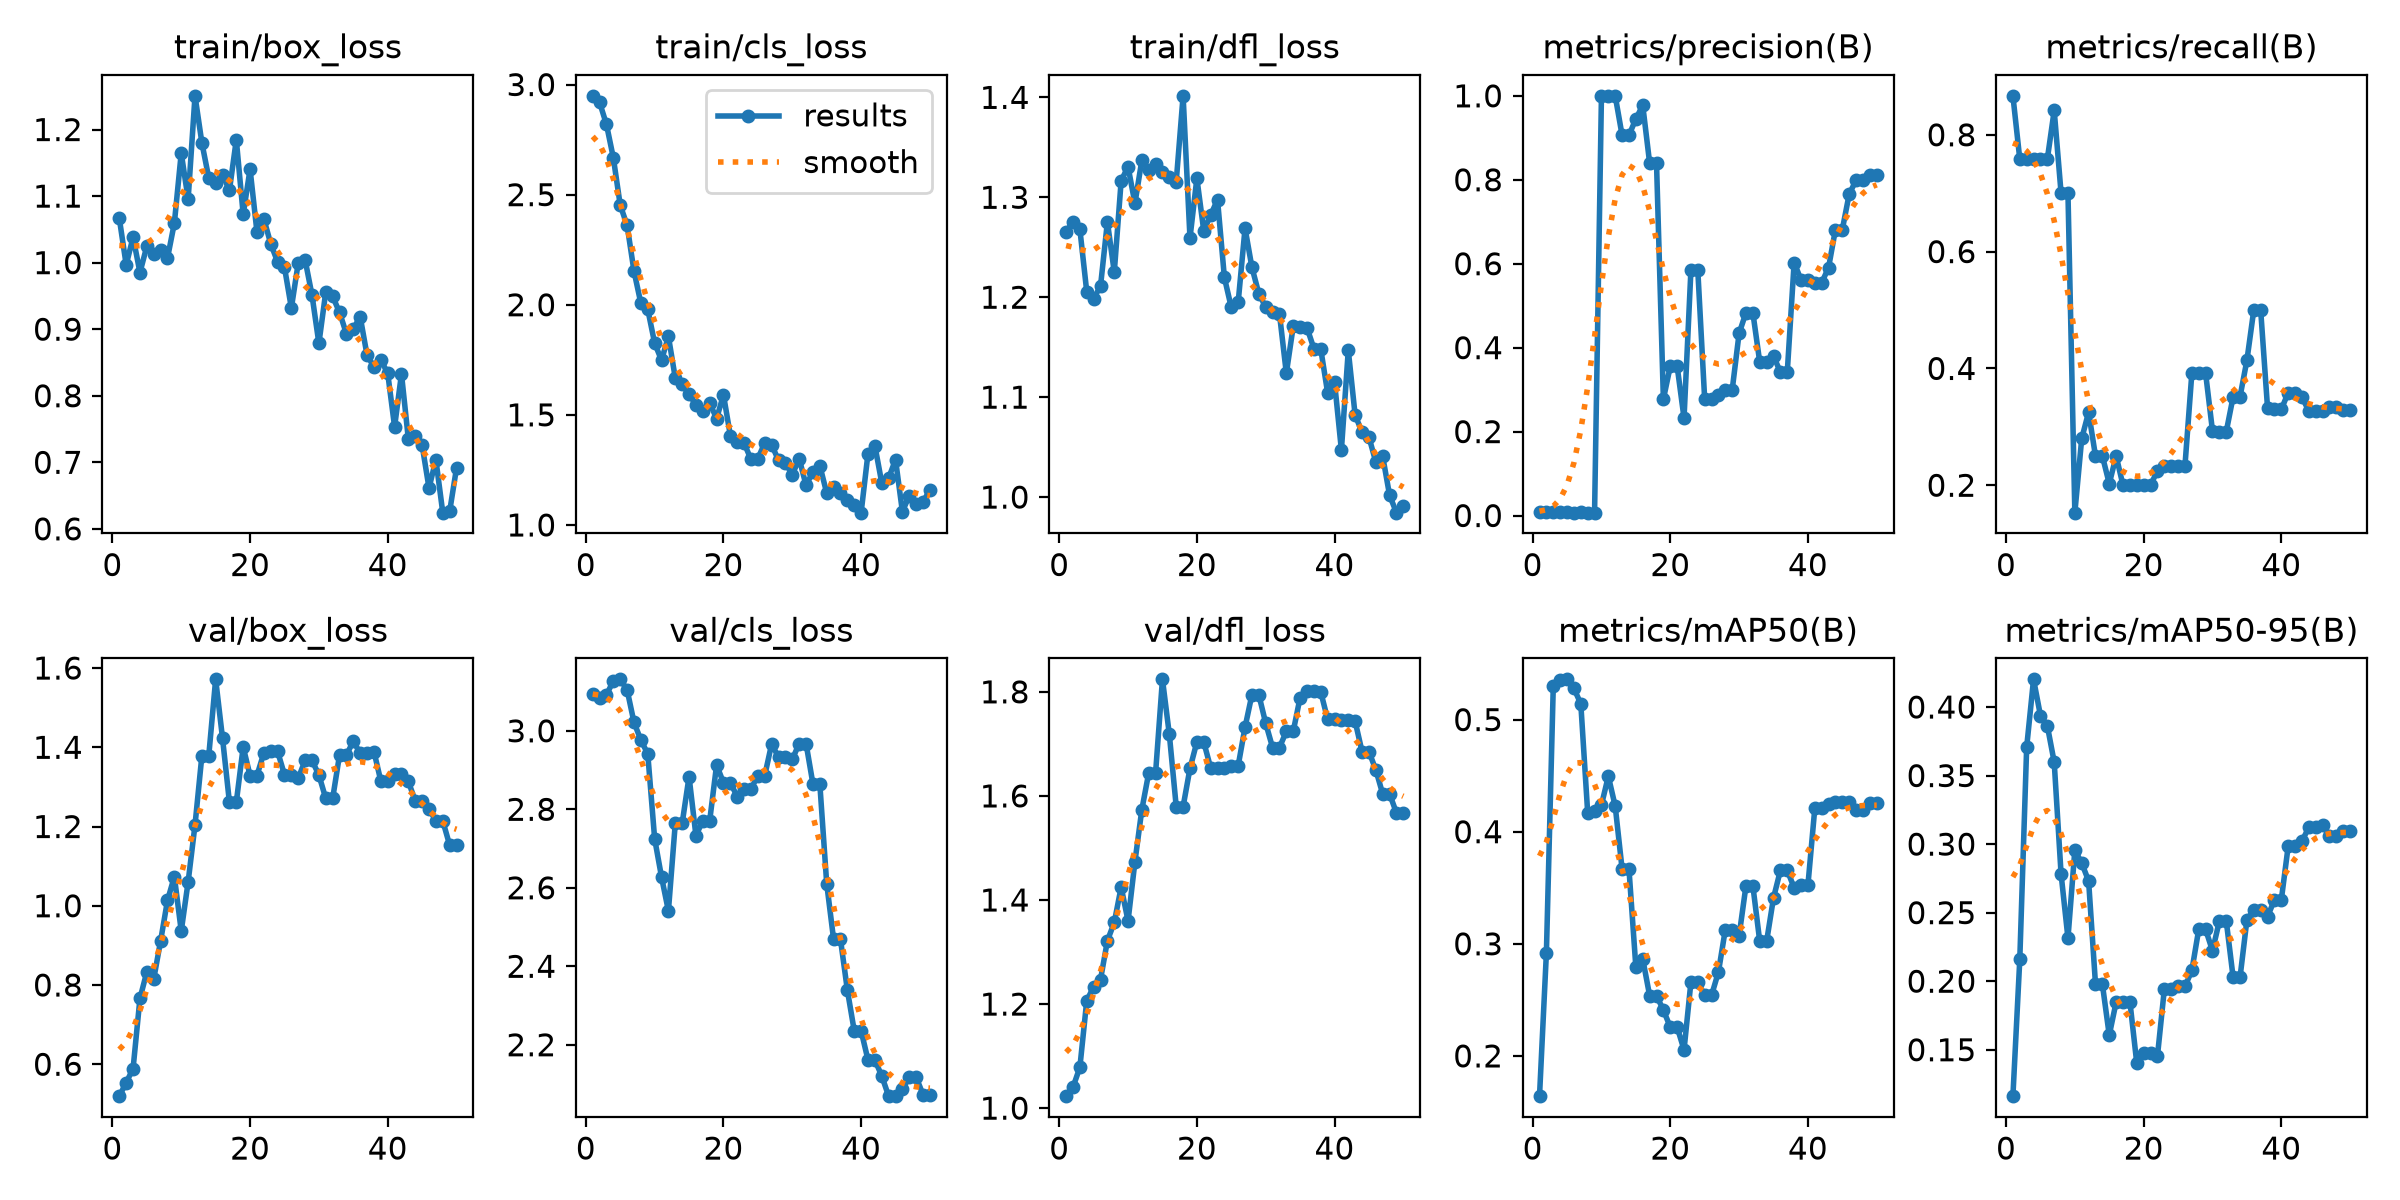

Data behind this chart, as committed beside it:
epoch, time, train/box_loss, train/cls_loss, train/dfl_loss, metrics/precision(B), metrics/recall(B), metrics/mAP50(B), metrics/mAP50-95(B), val/box_loss, val/cls_loss, val/dfl_loss, lr/pg0, lr/pg1, lr/pg2
1, 0.9634, 1.067, 2.949, 1.266, 0.00799, 0.8667, 0.1641, 0.1161, 0.5194, 3.093, 1.023, 6.668e-05, 6.668e-05, 6.668e-05
2, 1.533, 0.9966, 2.919, 1.275, 0.00743, 0.7583, 0.2917, 0.2158, 0.5535, 3.083, 1.04, 0.0001471, 0.0001471, 0.0001471
3, 2.087, 1.038, 2.819, 1.268, 0.00754, 0.7583, 0.5297, 0.3707, 0.5889, 3.092, 1.078, 0.0002241, 0.0002241, 0.0002241
4, 2.644, 0.9852, 2.667, 1.205, 0.00745, 0.7583, 0.5357, 0.4202, 0.766, 3.127, 1.206, 0.0002979, 0.0002979, 0.0002979
5, 3.198, 1.025, 2.452, 1.199, 0.00726, 0.7583, 0.5359, 0.3938, 0.8332, 3.131, 1.233, 0.0003684, 0.0003684, 0.0003684
6, 3.743, 1.013, 2.36, 1.211, 0.00704, 0.7583, 0.5278, 0.3864, 0.8149, 3.104, 1.247, 0.0004356, 0.0004356, 0.0004356
7, 4.31, 1.019, 2.152, 1.275, 0.00723, 0.8417, 0.5142, 0.3598, 0.9112, 3.021, 1.322, 0.0004994, 0.0004994, 0.0004994
8, 4.884, 1.007, 2.006, 1.225, 0.00684, 0.7, 0.417, 0.2782, 1.013, 2.976, 1.357, 0.00056, 0.00056, 0.00056
9, 5.462, 1.059, 1.979, 1.317, 0.00692, 0.7, 0.4183, 0.2314, 1.074, 2.941, 1.425, 0.0006173, 0.0006173, 0.0006173
10, 6.05, 1.165, 1.826, 1.331, 1, 0.1531, 0.4238, 0.2957, 0.9363, 2.725, 1.36, 0.0006713, 0.0006713, 0.0006713
11, 6.624, 1.095, 1.748, 1.294, 1, 0.2802, 0.4495, 0.2862, 1.06, 2.627, 1.473, 0.0007219, 0.0007219, 0.0007219
12, 7.195, 1.251, 1.856, 1.337, 0.9998, 0.325, 0.4228, 0.2731, 1.204, 2.541, 1.573, 0.0007693, 0.0007693, 0.0007693
13, 7.78, 1.18, 1.667, 1.327, 0.9061, 0.25, 0.3666, 0.1978, 1.379, 2.764, 1.644, 0.0008134, 0.0008134, 0.0008134
14, 8.347, 1.127, 1.638, 1.333, 0.9061, 0.25, 0.3666, 0.1978, 1.379, 2.764, 1.644, 0.0008542, 0.0008542, 0.0008542
15, 8.91, 1.12, 1.592, 1.325, 0.945, 0.2027, 0.2792, 0.1606, 1.571, 2.883, 1.824, 0.0008916, 0.0008916, 0.0008916
16, 9.479, 1.132, 1.546, 1.321, 0.9774, 0.25, 0.2865, 0.1847, 1.423, 2.733, 1.718, 0.0009258, 0.0009258, 0.0009258
17, 10.04, 1.109, 1.517, 1.316, 0.8402, 0.2, 0.2538, 0.185, 1.261, 2.771, 1.579, 0.0009567, 0.0009567, 0.0009567
18, 10.59, 1.185, 1.554, 1.402, 0.8402, 0.2, 0.2538, 0.185, 1.261, 2.771, 1.579, 0.0009842, 0.0009842, 0.0009842
19, 11.15, 1.073, 1.483, 1.259, 0.2771, 0.2, 0.2409, 0.1401, 1.401, 2.913, 1.653, 0.001009, 0.001009, 0.001009
20, 11.71, 1.141, 1.591, 1.319, 0.3558, 0.2, 0.2257, 0.1473, 1.329, 2.868, 1.704, 0.001029, 0.001029, 0.001029
21, 12.26, 1.046, 1.406, 1.267, 0.3558, 0.2, 0.2257, 0.1473, 1.329, 2.868, 1.704, 0.001007, 0.001007, 0.001007
22, 12.8, 1.066, 1.378, 1.282, 0.232, 0.225, 0.2054, 0.1453, 1.386, 2.832, 1.654, 0.0009739, 0.0009739, 0.0009739
23, 13.35, 1.028, 1.372, 1.298, 0.5845, 0.2333, 0.2658, 0.194, 1.389, 2.852, 1.654, 0.0009409, 0.0009409, 0.0009409
24, 13.91, 1.001, 1.298, 1.22, 0.5845, 0.2333, 0.2658, 0.194, 1.389, 2.852, 1.654, 0.0009078, 0.0009078, 0.0009078
25, 14.53, 0.993, 1.302, 1.19, 0.2768, 0.2333, 0.2541, 0.1961, 1.331, 2.886, 1.658, 0.0008748, 0.0008748, 0.0008748
26, 15.11, 0.9318, 1.373, 1.195, 0.2768, 0.2333, 0.2541, 0.1961, 1.331, 2.886, 1.658, 0.0008418, 0.0008418, 0.0008418
27, 15.68, 0.9997, 1.363, 1.269, 0.2877, 0.3917, 0.2749, 0.2078, 1.322, 2.967, 1.732, 0.0008088, 0.0008088, 0.0008088
28, 16.28, 1.004, 1.294, 1.23, 0.2996, 0.3917, 0.3127, 0.2377, 1.367, 2.933, 1.794, 0.0007758, 0.0007758, 0.0007758
29, 16.89, 0.9512, 1.282, 1.204, 0.2996, 0.3917, 0.3127, 0.2377, 1.367, 2.933, 1.794, 0.0007428, 0.0007428, 0.0007428
30, 17.47, 0.8787, 1.228, 1.19, 0.434, 0.293, 0.3071, 0.2222, 1.33, 2.927, 1.74, 0.0007098, 0.0007098, 0.0007098
31, 18.08, 0.9561, 1.302, 1.186, 0.4834, 0.2917, 0.3518, 0.2439, 1.271, 2.967, 1.693, 0.0006768, 0.0006768, 0.0006768
32, 18.61, 0.9493, 1.18, 1.183, 0.4834, 0.2917, 0.3518, 0.2439, 1.271, 2.967, 1.693, 0.0006438, 0.0006438, 0.0006438
33, 19.17, 0.9252, 1.242, 1.124, 0.3657, 0.3515, 0.3022, 0.2027, 1.38, 2.865, 1.724, 0.0006108, 0.0006108, 0.0006108
34, 19.72, 0.8931, 1.27, 1.171, 0.3657, 0.3515, 0.3022, 0.2027, 1.38, 2.865, 1.724, 0.0005778, 0.0005778, 0.0005778
35, 20.3, 0.9005, 1.145, 1.17, 0.3799, 0.4138, 0.3409, 0.2446, 1.415, 2.611, 1.789, 0.0005448, 0.0005448, 0.0005448
36, 20.9, 0.9188, 1.174, 1.169, 0.3418, 0.5, 0.3655, 0.2521, 1.385, 2.469, 1.801, 0.0005118, 0.0005118, 0.0005118
37, 21.49, 0.8608, 1.144, 1.149, 0.3418, 0.5, 0.3655, 0.2521, 1.385, 2.469, 1.801, 0.0004788, 0.0004788, 0.0004788
38, 22.13, 0.8435, 1.114, 1.148, 0.6028, 0.3322, 0.3499, 0.247, 1.389, 2.339, 1.8, 0.0004458, 0.0004458, 0.0004458
39, 22.71, 0.8539, 1.091, 1.104, 0.5614, 0.33, 0.3522, 0.2593, 1.315, 2.236, 1.747, 0.0004127, 0.0004127, 0.0004127
40, 23.32, 0.8338, 1.056, 1.115, 0.5614, 0.33, 0.3522, 0.2593, 1.315, 2.236, 1.747, 0.0003797, 0.0003797, 0.0003797
41, 24.4, 0.7533, 1.324, 1.047, 0.5547, 0.3583, 0.4208, 0.2985, 1.333, 2.161, 1.745, 0.0003467, 0.0003467, 0.0003467
42, 25.02, 0.8329, 1.36, 1.147, 0.5547, 0.3583, 0.4208, 0.2985, 1.333, 2.161, 1.745, 0.0003137, 0.0003137, 0.0003137
43, 25.62, 0.7347, 1.191, 1.082, 0.5907, 0.3506, 0.4243, 0.3022, 1.314, 2.121, 1.743, 0.0002807, 0.0002807, 0.0002807
44, 26.28, 0.7399, 1.213, 1.065, 0.6814, 0.3272, 0.4263, 0.3122, 1.264, 2.069, 1.685, 0.0002477, 0.0002477, 0.0002477
45, 26.95, 0.7257, 1.297, 1.06, 0.6814, 0.3272, 0.4263, 0.3122, 1.264, 2.069, 1.685, 0.0002147, 0.0002147, 0.0002147
46, 27.57, 0.6614, 1.06, 1.035, 0.7661, 0.3273, 0.4265, 0.314, 1.245, 2.087, 1.65, 0.0001817, 0.0001817, 0.0001817
47, 28.18, 0.7038, 1.133, 1.041, 0.7988, 0.3333, 0.4196, 0.3057, 1.214, 2.117, 1.604, 0.0001487, 0.0001487, 0.0001487
48, 28.76, 0.6243, 1.096, 1.002, 0.7988, 0.3333, 0.4196, 0.3057, 1.214, 2.117, 1.604, 0.0001157, 0.0001157, 0.0001157
49, 29.35, 0.6261, 1.106, 0.9844, 0.8108, 0.3289, 0.4256, 0.3093, 1.153, 2.073, 1.567, 8.26832e-05, 8.26832e-05, 8.26832e-05
50, 29.92, 0.6916, 1.158, 0.9913, 0.8108, 0.3289, 0.4256, 0.3093, 1.153, 2.073, 1.567, 4.96766e-05, 4.96766e-05, 4.96766e-05
